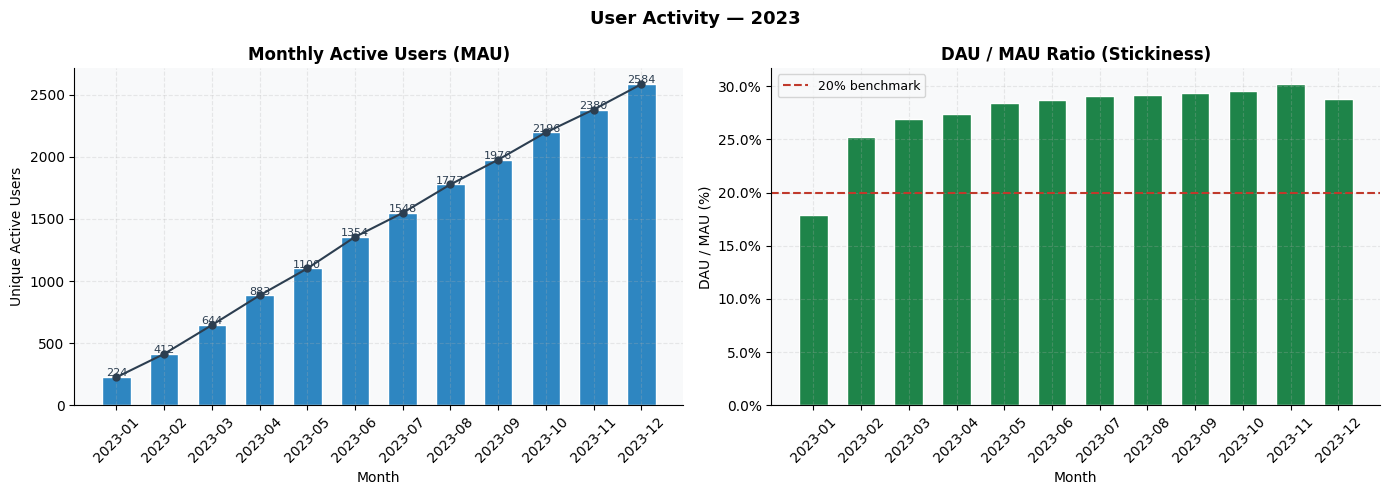
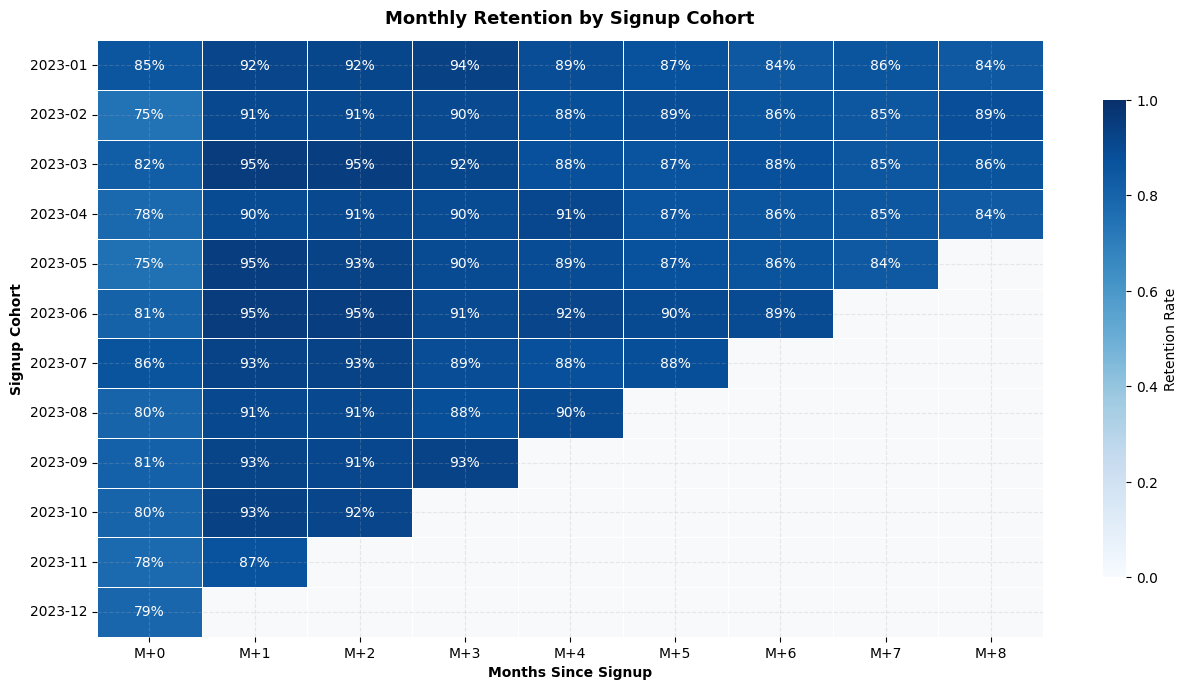
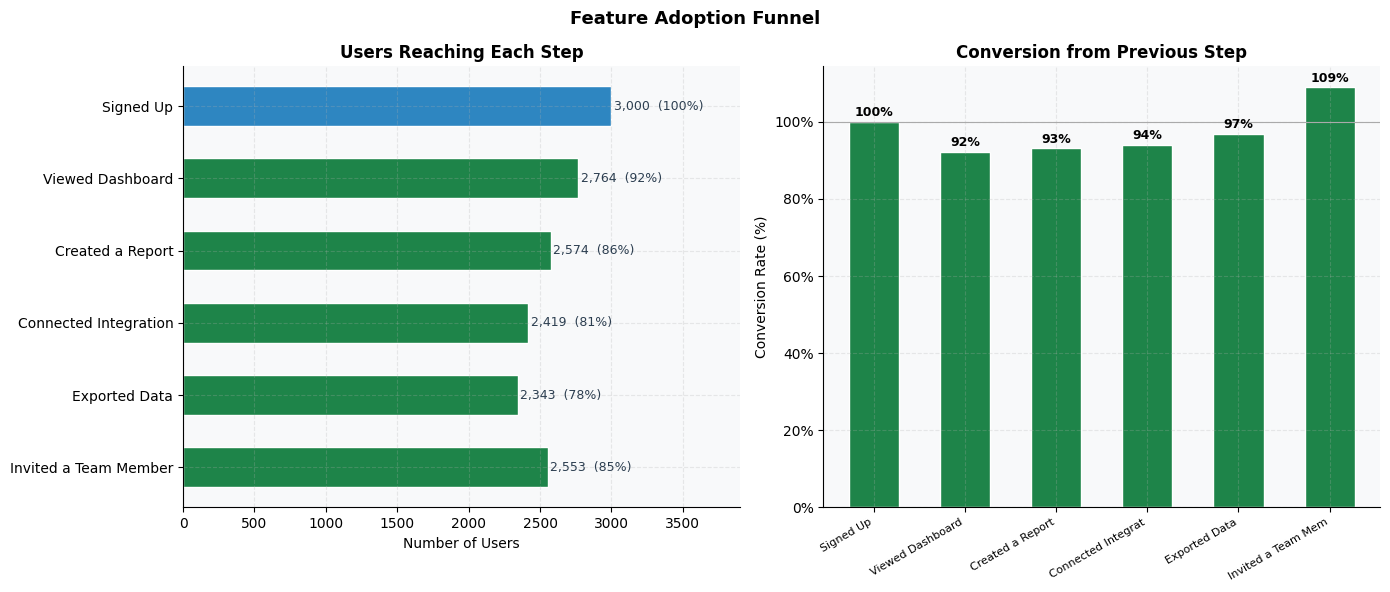
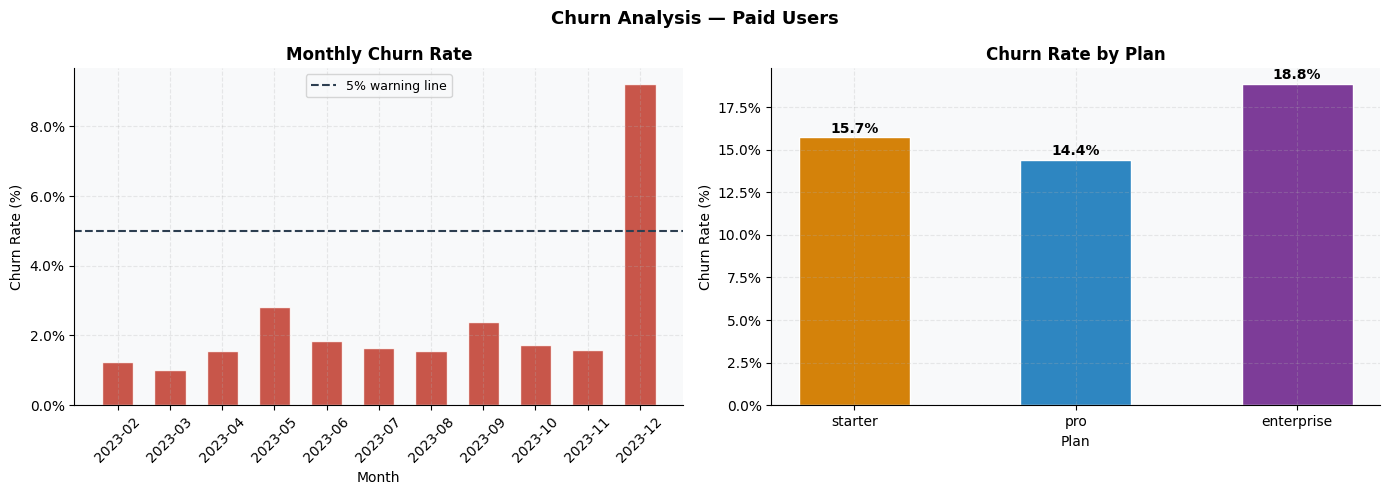
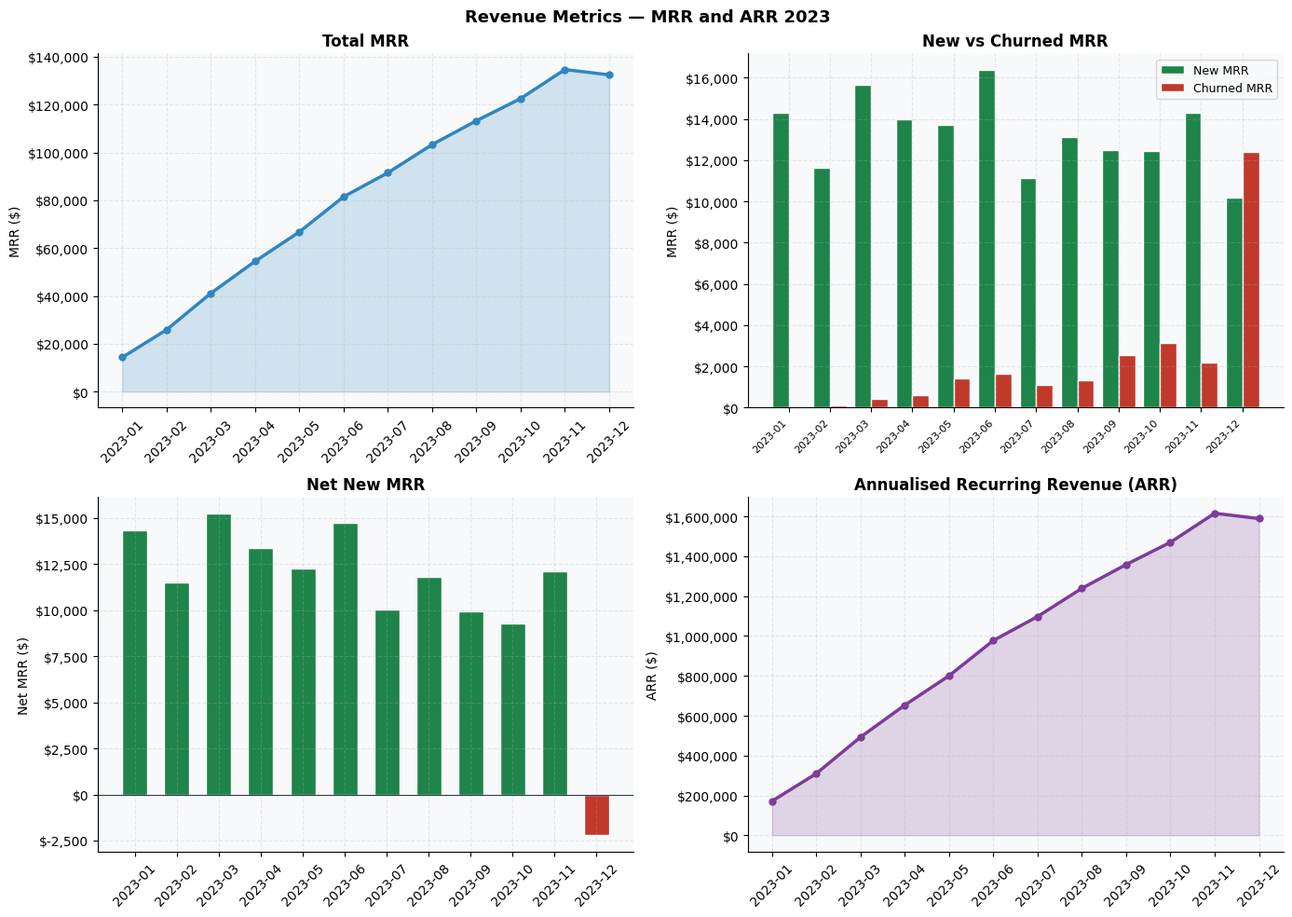

These figures' Python source, in order:
import pandas as pd
import numpy as np
import matplotlib.pyplot as plt
import matplotlib.ticker as mticker
import seaborn as sns
import warnings
import os

warnings.filterwarnings('ignore')
os.makedirs('plots', exist_ok=True)

plt.rcParams.update({
    'figure.dpi':        130,
    'font.family':       'DejaVu Sans',
    'axes.spines.top':   False,
    'axes.spines.right': False,
    'axes.grid':         True,
    'grid.alpha':        0.25,
    'grid.linestyle':    '--',
    'axes.facecolor':    '#F8F9FA',
    'figure.facecolor':  'white',
})

C1 = '#2C3E50'  # dark slate
C2 = '#2E86C1'  # blue
C3 = '#1E8449'  # green
C4 = '#C0392B'  # red
C5 = '#D4820A'  # amber
C6 = '#7D3C98'  # purple

print('Libraries loaded.')

np.random.seed(42)

N_USERS = 3000
START   = pd.Timestamp('2023-01-01')
END     = pd.Timestamp('2023-12-31')

# -- Users table --
signup_dates = pd.to_datetime(
    np.random.choice(pd.date_range(START, END), N_USERS)
).sort_values()

plans = np.random.choice(
    ['free', 'starter', 'pro', 'enterprise'],
    N_USERS, p=[0.40, 0.30, 0.20, 0.10]
)
plan_price = {'free': 0, 'starter': 29, 'pro': 79, 'enterprise': 299}

users = pd.DataFrame({
    'user_id':     range(1, N_USERS + 1),
    'signup_date': signup_dates,
    'plan':        plans,
    'mrr':         [plan_price[p] for p in plans],
})

# Churn: ~15% of paid users churn within the year
churned_mask = (
    (users['plan'] != 'free') &
    (np.random.rand(N_USERS) < 0.15)
)
churn_offset = pd.to_timedelta(
    np.random.randint(30, 300, N_USERS), unit='D'
)
users['churn_date'] = None
users.loc[churned_mask, 'churn_date'] = (
    users.loc[churned_mask, 'signup_date'] + churn_offset[churned_mask]
).clip(upper=END)

# -- Events table --
features = ['dashboard_view', 'report_created', 'integration_connected',
            'export_used', 'team_member_invited']

event_rows = []
for _, u in users.iterrows():
    end_date = u['churn_date'] if pd.notna(u['churn_date']) else END
    active_days = max((end_date - u['signup_date']).days, 1)
    n_events = int(np.random.exponential(scale=max(active_days * 0.4, 1)))
    n_events = min(n_events, 600)
    if n_events == 0:
        continue
    event_dates = u['signup_date'] + pd.to_timedelta(
        np.random.randint(0, active_days, n_events), unit='D'
    )
    # Feature adoption probabilities differ by plan
    probs = {
        'free':       [0.60, 0.10, 0.05, 0.05, 0.20],
        'starter':    [0.40, 0.20, 0.15, 0.10, 0.15],
        'pro':        [0.30, 0.25, 0.20, 0.15, 0.10],
        'enterprise': [0.25, 0.25, 0.20, 0.20, 0.10],
    }[u['plan']]
    chosen_features = np.random.choice(features, n_events, p=probs)
    for d, f in zip(event_dates, chosen_features):
        event_rows.append({'user_id': u['user_id'], 'event_date': d, 'feature': f})

events = pd.DataFrame(event_rows)
events['event_date'] = pd.to_datetime(events['event_date'])
events = events[events['event_date'] <= END].reset_index(drop=True)

# Save CSVs
users.to_csv('saas_users.csv', index=False)
events.to_csv('saas_events.csv', index=False)

print(f'Users:  {len(users):,}')
print(f'Events: {len(events):,}')
users.head()

events['month'] = events['event_date'].dt.to_period('M')
events['date']  = events['event_date'].dt.date

mau = events.groupby('month')['user_id'].nunique().reset_index()
mau.columns = ['month', 'mau']
mau['month_str'] = mau['month'].astype(str)

dau = events.groupby('date')['user_id'].nunique().reset_index()
dau.columns = ['date', 'dau']
dau['date'] = pd.to_datetime(dau['date'])
dau['month'] = dau['date'].dt.to_period('M')

avg_dau = dau.groupby('month')['dau'].mean().reset_index()
avg_dau.columns = ['month', 'avg_dau']

mau = mau.merge(avg_dau, on='month')
mau['dau_mau_ratio'] = (mau['avg_dau'] / mau['mau']).round(3)

fig, axes = plt.subplots(1, 2, figsize=(14, 5))
fig.suptitle('User Activity — 2023', fontsize=13, fontweight='bold')

axes[0].bar(mau['month_str'], mau['mau'], color=C2, edgecolor='white', width=0.6)
axes[0].plot(mau['month_str'], mau['mau'], color=C1, marker='o',
             markersize=5, linewidth=1.5)
axes[0].set_title('Monthly Active Users (MAU)', fontweight='bold')
axes[0].set_xlabel('Month')
axes[0].set_ylabel('Unique Active Users')
axes[0].tick_params(axis='x', rotation=45)
for i, v in enumerate(mau['mau']):
    axes[0].text(i, v + 8, str(v), ha='center', fontsize=8, color=C1)

axes[1].bar(mau['month_str'], mau['dau_mau_ratio'] * 100,
            color=C3, edgecolor='white', width=0.6)
axes[1].axhline(20, color=C4, linewidth=1.5, linestyle='--', label='20% benchmark')
axes[1].set_title('DAU / MAU Ratio (Stickiness)', fontweight='bold')
axes[1].set_xlabel('Month')
axes[1].set_ylabel('DAU / MAU (%)')
axes[1].yaxis.set_major_formatter(mticker.PercentFormatter())
axes[1].tick_params(axis='x', rotation=45)
axes[1].legend(fontsize=9)

plt.tight_layout()
plt.savefig('plots/01_mau_dau.png', bbox_inches='tight')
plt.show()

print('MAU summary:')
print(mau[['month_str','mau','avg_dau','dau_mau_ratio']].to_string(index=False))

users['cohort'] = users['signup_date'].dt.to_period('M')
events_merged   = events.merge(users[['user_id','cohort']], on='user_id')

events_merged['period_number'] = (
    events_merged['month'].astype(int) - events_merged['cohort'].astype(int)
)

cohort_data = (
    events_merged
    .groupby(['cohort','period_number'])['user_id']
    .nunique()
    .reset_index()
)
cohort_sizes = users.groupby('cohort')['user_id'].count()
cohort_data  = cohort_data.merge(
    cohort_sizes.rename('cohort_size'), on='cohort'
)
cohort_data['retention'] = cohort_data['user_id'] / cohort_data['cohort_size']

cohort_pivot = cohort_data.pivot_table(
    index='cohort', columns='period_number', values='retention'
)
cohort_pivot = cohort_pivot.iloc[:, :9]   # periods 0–8
cohort_pivot.index = cohort_pivot.index.astype(str)
cohort_pivot.columns = [f'M+{c}' for c in cohort_pivot.columns]

fig, ax = plt.subplots(figsize=(13, 7))
sns.heatmap(
    cohort_pivot,
    ax=ax,
    annot=True,
    fmt='.0%',
    cmap='Blues',
    vmin=0, vmax=1,
    linewidths=0.5,
    linecolor='white',
    cbar_kws={'label': 'Retention Rate', 'shrink': 0.8}
)
ax.set_title('Monthly Retention by Signup Cohort', fontsize=13, fontweight='bold', pad=12)
ax.set_xlabel('Months Since Signup', fontweight='bold')
ax.set_ylabel('Signup Cohort', fontweight='bold')
plt.tight_layout()
plt.savefig('plots/02_retention_cohort.png', bbox_inches='tight')
plt.show()

print('Average retention by period:')
print(cohort_pivot.mean().apply(lambda x: f'{x:.1%}').to_string())

funnel_steps = [
    ('Signed Up',              len(users)),
    ('Viewed Dashboard',       events[events['feature']=='dashboard_view']['user_id'].nunique()),
    ('Created a Report',       events[events['feature']=='report_created']['user_id'].nunique()),
    ('Connected Integration',  events[events['feature']=='integration_connected']['user_id'].nunique()),
    ('Exported Data',          events[events['feature']=='export_used']['user_id'].nunique()),
    ('Invited a Team Member',  events[events['feature']=='team_member_invited']['user_id'].nunique()),
]

funnel_df = pd.DataFrame(funnel_steps, columns=['step', 'users'])
funnel_df['pct_of_total']  = funnel_df['users'] / funnel_df['users'].iloc[0]
funnel_df['pct_of_prev']   = funnel_df['users'] / funnel_df['users'].shift(1)

fig, axes = plt.subplots(1, 2, figsize=(14, 6))
fig.suptitle('Feature Adoption Funnel', fontsize=13, fontweight='bold')

colors = [C2 if i == 0 else (C3 if v > 0.5 else (C5 if v > 0.25 else C4))
          for i, v in enumerate(funnel_df['pct_of_total'])]

bars = axes[0].barh(funnel_df['step'][::-1], funnel_df['users'][::-1],
                    color=colors[::-1], edgecolor='white', height=0.55)
for bar, val, pct in zip(bars, funnel_df['users'][::-1], funnel_df['pct_of_total'][::-1]):
    axes[0].text(bar.get_width() + 20, bar.get_y() + bar.get_height()/2,
                 f'{val:,}  ({pct:.0%})', va='center', fontsize=9, color=C1)
axes[0].set_title('Users Reaching Each Step', fontweight='bold')
axes[0].set_xlabel('Number of Users')
axes[0].set_xlim(0, funnel_df['users'].max() * 1.3)

drop = funnel_df['pct_of_prev'].fillna(1)
drop_colors = [C3 if v >= 0.6 else (C5 if v >= 0.4 else C4) for v in drop]
axes[1].bar(range(len(funnel_df)), drop * 100, color=drop_colors,
            edgecolor='white', width=0.55)
axes[1].set_xticks(range(len(funnel_df)))
axes[1].set_xticklabels(
    [s[:18] for s in funnel_df['step']], rotation=30, ha='right', fontsize=8
)
axes[1].yaxis.set_major_formatter(mticker.PercentFormatter())
axes[1].axhline(100, color='#AAAAAA', linewidth=0.8)
axes[1].set_title('Conversion from Previous Step', fontweight='bold')
axes[1].set_ylabel('Conversion Rate (%)')
for i, v in enumerate(drop):
    axes[1].text(i, v*100 + 1.5, f'{v:.0%}', ha='center', fontsize=9, fontweight='bold')

plt.tight_layout()
plt.savefig('plots/03_funnel.png', bbox_inches='tight')
plt.show()

print(funnel_df.to_string(index=False))

paid = users[users['plan'] != 'free'].copy()
paid['churn_date'] = pd.to_datetime(paid['churn_date'])
paid['churn_month'] = paid['churn_date'].dt.to_period('M')

monthly_churned = (
    paid[paid['churn_date'].notna()]
    .groupby('churn_month')['user_id'].count()
    .reset_index()
)
monthly_churned.columns = ['month', 'churned']

# Active at start of each month
months = pd.period_range('2023-01', '2023-12', freq='M')
active_counts = []
for m in months:
    m_start = m.to_timestamp()
    active = paid[
        (paid['signup_date'] < m_start) &
        ((paid['churn_date'].isna()) | (paid['churn_date'] >= m_start))
    ]
    active_counts.append({'month': m, 'active_start': len(active)})

active_df = pd.DataFrame(active_counts)
churn_df  = active_df.merge(monthly_churned, on='month', how='left').fillna(0)
churn_df['churn_rate'] = churn_df['churned'] / churn_df['active_start'].replace(0, np.nan)
churn_df['month_str']  = churn_df['month'].astype(str)

# Churn by plan
churn_by_plan = paid[paid['churn_date'].notna()].groupby('plan')['user_id'].count()
total_by_plan = paid.groupby('plan')['user_id'].count()
churn_rate_plan = (churn_by_plan / total_by_plan).fillna(0)

fig, axes = plt.subplots(1, 2, figsize=(14, 5))
fig.suptitle('Churn Analysis — Paid Users', fontsize=13, fontweight='bold')

axes[0].bar(churn_df['month_str'], churn_df['churn_rate'] * 100,
            color=C4, edgecolor='white', width=0.6, alpha=0.85)
axes[0].axhline(5, color=C1, linewidth=1.5, linestyle='--', label='5% warning line')
axes[0].set_title('Monthly Churn Rate', fontweight='bold')
axes[0].set_xlabel('Month')
axes[0].set_ylabel('Churn Rate (%)')
axes[0].yaxis.set_major_formatter(mticker.PercentFormatter())
axes[0].tick_params(axis='x', rotation=45)
axes[0].legend(fontsize=9)

plan_order = ['starter', 'pro', 'enterprise']
plan_colors = [C5, C2, C6]
axes[1].bar(
    plan_order,
    [churn_rate_plan.get(p, 0) * 100 for p in plan_order],
    color=plan_colors, edgecolor='white', width=0.5
)
axes[1].set_title('Churn Rate by Plan', fontweight='bold')
axes[1].set_xlabel('Plan')
axes[1].set_ylabel('Churn Rate (%)')
axes[1].yaxis.set_major_formatter(mticker.PercentFormatter())
for i, p in enumerate(plan_order):
    v = churn_rate_plan.get(p, 0) * 100
    axes[1].text(i, v + 0.3, f'{v:.1f}%', ha='center', fontsize=10, fontweight='bold')

plt.tight_layout()
plt.savefig('plots/04_churn.png', bbox_inches='tight')
plt.show()

print(f'Overall paid churn rate: {paid["churn_date"].notna().mean():.1%}')
print('Churn rate by plan:')
for p in plan_order:
    print(f'  {p:12s}  {churn_rate_plan.get(p, 0):.1%}')

months = pd.period_range('2023-01', '2023-12', freq='M')
mrr_rows = []

for m in months:
    m_start = m.to_timestamp()
    m_end   = (m + 1).to_timestamp() - pd.Timedelta(days=1)

    new_users = paid[
        (paid['signup_date'] >= m_start) & (paid['signup_date'] <= m_end)
    ]
    churned_users = paid[
        (paid['churn_date'].notna()) &
        (paid['churn_date'] >= m_start) & (paid['churn_date'] <= m_end)
    ]
    active_users = paid[
        (paid['signup_date'] <= m_end) &
        ((paid['churn_date'].isna()) | (paid['churn_date'] > m_end))
    ]

    mrr_rows.append({
        'month':      m,
        'month_str':  str(m),
        'total_mrr':  active_users['mrr'].sum(),
        'new_mrr':    new_users['mrr'].sum(),
        'churned_mrr': churned_users['mrr'].sum(),
        'active_paying': len(active_users),
    })

mrr_df = pd.DataFrame(mrr_rows)
mrr_df['net_new_mrr'] = mrr_df['new_mrr'] - mrr_df['churned_mrr']
mrr_df['arr'] = mrr_df['total_mrr'] * 12

fig, axes = plt.subplots(2, 2, figsize=(14, 10))
fig.suptitle('Revenue Metrics — MRR and ARR 2023', fontsize=13, fontweight='bold')

# Total MRR
axes[0,0].fill_between(mrr_df['month_str'], mrr_df['total_mrr'],
                        color=C2, alpha=0.2)
axes[0,0].plot(mrr_df['month_str'], mrr_df['total_mrr'],
               color=C2, linewidth=2.5, marker='o', markersize=5)
axes[0,0].set_title('Total MRR', fontweight='bold')
axes[0,0].set_ylabel('MRR ($)')
axes[0,0].yaxis.set_major_formatter(mticker.StrMethodFormatter('${x:,.0f}'))
axes[0,0].tick_params(axis='x', rotation=45)

# New vs Churned MRR
x = range(len(mrr_df))
axes[0,1].bar(x, mrr_df['new_mrr'], color=C3, label='New MRR',
              edgecolor='white', width=0.4, align='center')
axes[0,1].bar([i + 0.4 for i in x], mrr_df['churned_mrr'], color=C4,
              label='Churned MRR', edgecolor='white', width=0.4, align='center')
axes[0,1].set_title('New vs Churned MRR', fontweight='bold')
axes[0,1].set_ylabel('MRR ($)')
axes[0,1].set_xticks([i+0.2 for i in x])
axes[0,1].set_xticklabels(mrr_df['month_str'], rotation=45, ha='right', fontsize=8)
axes[0,1].yaxis.set_major_formatter(mticker.StrMethodFormatter('${x:,.0f}'))
axes[0,1].legend(fontsize=9)

# Net new MRR
net_colors = [C3 if v >= 0 else C4 for v in mrr_df['net_new_mrr']]
axes[1,0].bar(mrr_df['month_str'], mrr_df['net_new_mrr'],
              color=net_colors, edgecolor='white', width=0.6)
axes[1,0].axhline(0, color=C1, linewidth=0.8)
axes[1,0].set_title('Net New MRR', fontweight='bold')
axes[1,0].set_ylabel('Net MRR ($)')
axes[1,0].yaxis.set_major_formatter(mticker.StrMethodFormatter('${x:,.0f}'))
axes[1,0].tick_params(axis='x', rotation=45)

# ARR
axes[1,1].fill_between(mrr_df['month_str'], mrr_df['arr'],
                        color=C6, alpha=0.2)
axes[1,1].plot(mrr_df['month_str'], mrr_df['arr'],
               color=C6, linewidth=2.5, marker='o', markersize=5)
axes[1,1].set_title('Annualised Recurring Revenue (ARR)', fontweight='bold')
axes[1,1].set_ylabel('ARR ($)')
axes[1,1].yaxis.set_major_formatter(mticker.StrMethodFormatter('${x:,.0f}'))
axes[1,1].tick_params(axis='x', rotation=45)

plt.tight_layout()
plt.savefig('plots/05_revenue.png', bbox_inches='tight')
plt.show()

print(f'Dec MRR:  ${mrr_df["total_mrr"].iloc[-1]:,.0f}')
print(f'Dec ARR:  ${mrr_df["arr"].iloc[-1]:,.0f}')
print(f'MRR growth Jan-Dec: {(mrr_df["total_mrr"].iloc[-1]/mrr_df["total_mrr"].iloc[0]-1):.1%}')

total_churned   = paid['churn_date'].notna().sum()
overall_churn   = total_churned / len(paid)
avg_mau         = mau['mau'].mean()
avg_stickiness  = mau['dau_mau_ratio'].mean()
m1_retention    = cohort_pivot['M+1'].mean()
biggest_drop    = funnel_df.loc[funnel_df['pct_of_prev'].idxmin()]

print('=' * 55)
print('   SAAS PRODUCT ANALYTICS — KEY FINDINGS')
print('=' * 55)
print(f'  Total users            : {len(users):,}')
print(f'  Total events           : {len(events):,}')
print(f'  Avg MAU                : {avg_mau:,.0f}')
print(f'  Avg stickiness (DAU/MAU): {avg_stickiness:.1%}')
print(f'  Avg Month-1 retention  : {m1_retention:.1%}')
print(f'  Overall paid churn     : {overall_churn:.1%}')
print(f'  Dec MRR                : ${mrr_df["total_mrr"].iloc[-1]:,.0f}')
print(f'  Dec ARR                : ${mrr_df["arr"].iloc[-1]:,.0f}')
print(f'  Biggest funnel drop    : {biggest_drop["step"]} ({biggest_drop["pct_of_prev"]:.0%})')
print()
print('  Recommendations:')
print(f'  - Focus onboarding effort on "{biggest_drop["step"]}" step')
print(f'    which has the steepest drop-off in the funnel.')
print(f'  - Stickiness is {avg_stickiness:.1%} — target is above 20% for healthy SaaS.')
print(f'  - Monitor Month-1 retention; lifting it by 5pp typically')
print(f'    has the largest impact on long-term LTV.')
print('=' * 55)
